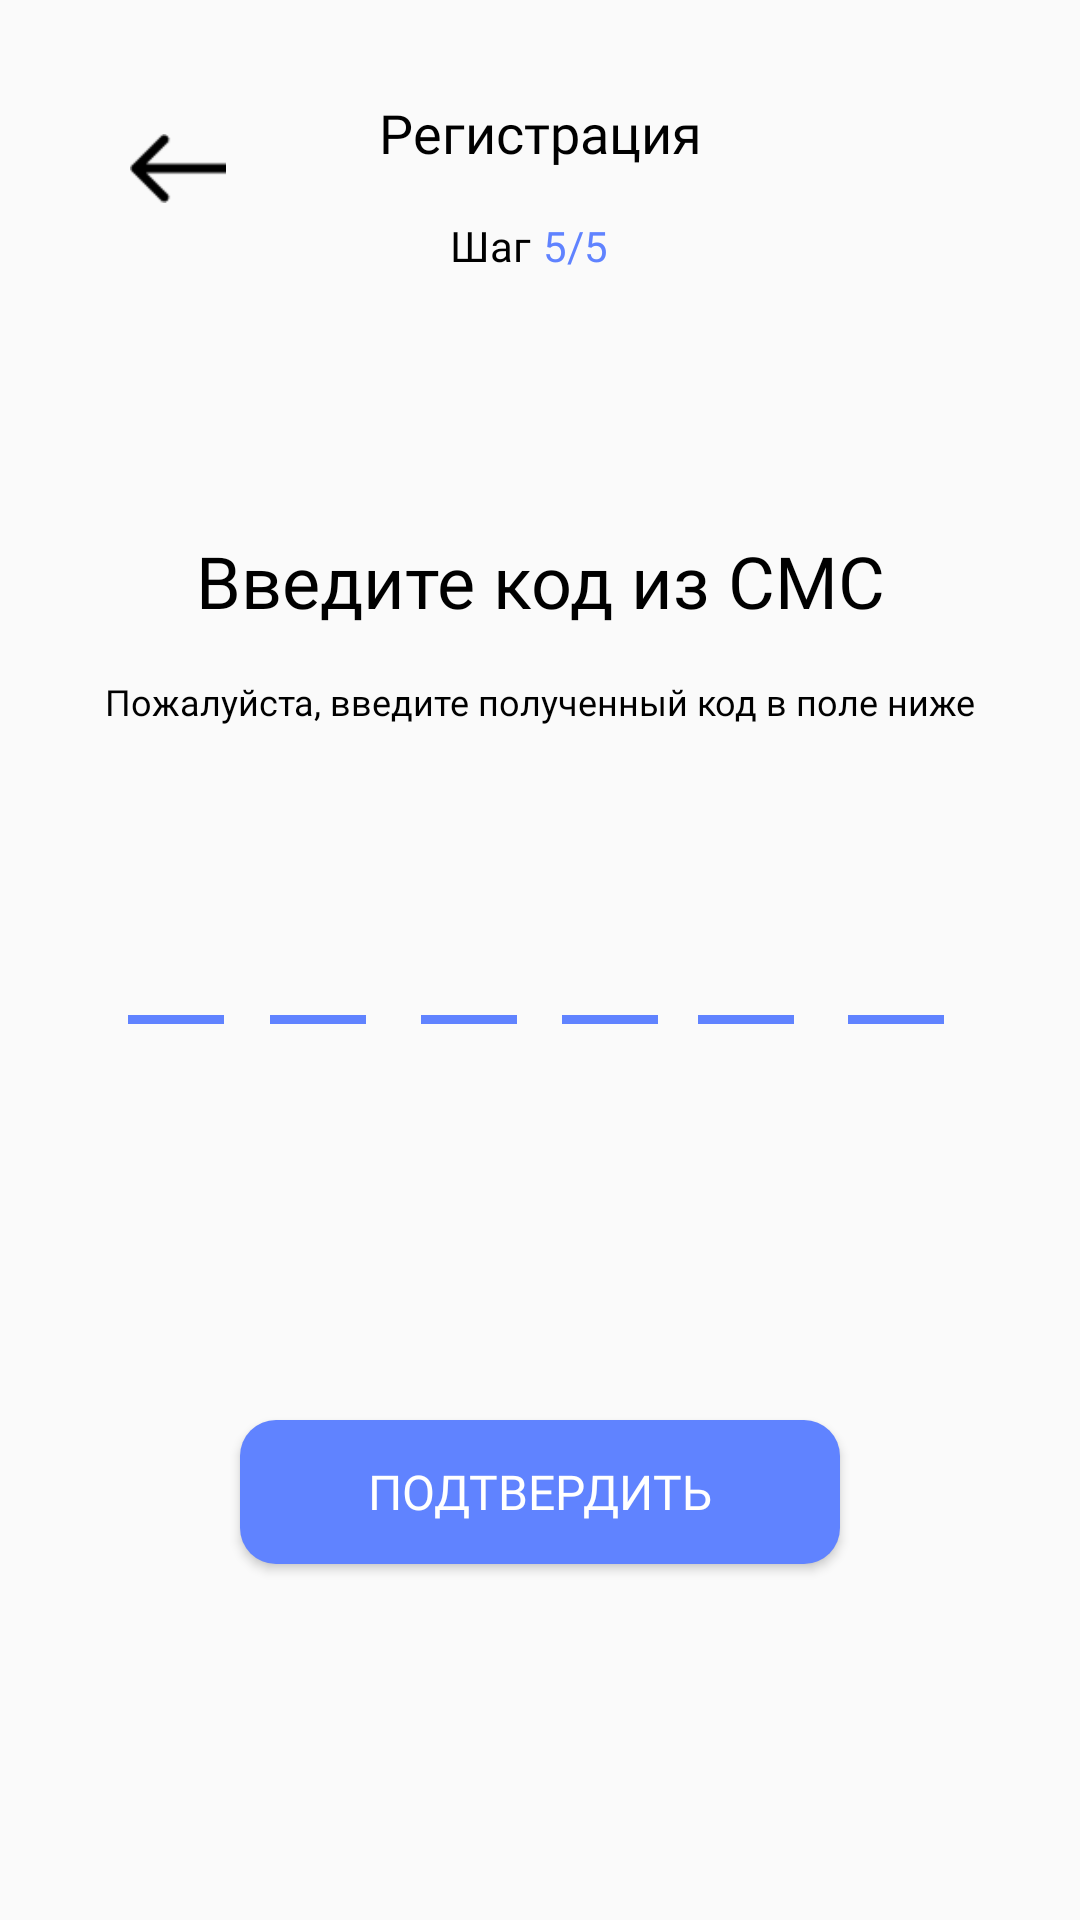

This screen was rendered from an Android layout file. Write that file and the resources it references.
<!-- AndroidManifest.xml: application theme Theme.LogisticsApp -->
<!-- res/layout/activity_reg_code_sms.xml -->
<?xml version="1.0" encoding="utf-8"?>
<androidx.constraintlayout.widget.ConstraintLayout xmlns:android="http://schemas.android.com/apk/res/android"
    xmlns:app="http://schemas.android.com/apk/res-auto"
    xmlns:tools="http://schemas.android.com/tools"
    android:layout_width="match_parent"
    android:layout_height="match_parent"
    tools:context=".RegCodeSmsActivity">

    <TextView
        android:id="@+id/smsCode_title"
        android:layout_width="wrap_content"
        android:layout_height="wrap_content"
        android:layout_marginTop="32dp"
        android:text="@string/registration"
        android:textColor="@color/black"
        android:fontFamily="@font/ibm_plex_sans_bold"
        android:textSize="18sp"
        app:layout_constraintEnd_toEndOf="parent"
        app:layout_constraintStart_toStartOf="parent"
        app:layout_constraintTop_toTopOf="parent" />

    <TextView
        android:id="@+id/smsCode_stepText"
        android:layout_width="wrap_content"
        android:layout_height="wrap_content"
        android:layout_marginTop="16dp"
        android:fontFamily="@font/ibm_plex_sans"
        android:text="@string/step"
        android:textColor="@color/black"
        android:textSize="14sp"
        app:layout_constraintEnd_toEndOf="parent"
        app:layout_constraintHorizontal_bias="0.45"
        app:layout_constraintStart_toStartOf="parent"
        app:layout_constraintTop_toBottomOf="@+id/smsCode_title" />

    <TextView
        android:id="@+id/smsCode_stepText2"
        android:layout_width="wrap_content"
        android:layout_height="wrap_content"
        android:layout_marginStart="4dp"
        android:layout_marginTop="16dp"
        android:fontFamily="@font/ibm_plex_sans"
        android:text="5/5"
        android:textColor="@color/blueApp"
        android:textSize="14sp"
        app:layout_constraintStart_toEndOf="@+id/smsCode_stepText"
        app:layout_constraintTop_toBottomOf="@+id/smsCode_title" />

    <TextView
        android:id="@+id/smsCode_enterInfo"
        android:layout_width="0dp"
        android:layout_height="wrap_content"
        android:layout_marginStart="32dp"
        android:layout_marginTop="86dp"
        android:layout_marginEnd="32dp"
        android:fontFamily="@font/ibm_plex_sans_bold"
        android:text="@string/enter_sms_code"
        android:gravity="center"
        android:textColor="@color/black"
        android:textSize="24sp"
        app:layout_constraintEnd_toEndOf="parent"
        app:layout_constraintStart_toStartOf="parent"
        app:layout_constraintTop_toBottomOf="@+id/smsCode_stepText" />

    <TextView
        android:id="@+id/smsCode_sunInfo"
        android:layout_width="wrap_content"
        android:layout_height="wrap_content"
        android:layout_marginTop="16dp"
        android:text="@string/pls_enter_code"
        android:textColor="@color/black"
        android:fontFamily="@font/ibm_plex_sans"
        android:textSize="12sp"
        app:layout_constraintEnd_toEndOf="parent"
        app:layout_constraintStart_toStartOf="parent"
        app:layout_constraintTop_toBottomOf="@+id/smsCode_enterInfo" />

    <EditText
        android:id="@+id/smsCode_EditText"
        android:layout_width="0dp"
        android:layout_height="wrap_content"
        android:layout_marginStart="32dp"
        android:layout_marginTop="32dp"
        android:layout_marginEnd="32dp"
        android:background="@android:color/transparent"
        android:ems="10"
        android:fontFamily="@font/ibm_plex_sans_bold"
        android:text=""
        android:inputType="number"
        android:letterSpacing="0.7"
        android:maxEms="6"
        android:maxLength="6"
        android:textColor="@color/blueApp"
        android:textSize="48sp"
        app:layout_constraintEnd_toEndOf="parent"
        app:layout_constraintHorizontal_bias="0.0"
        app:layout_constraintStart_toStartOf="parent"
        app:layout_constraintTop_toBottomOf="@+id/smsCode_sunInfo"
        tools:ignore="SpeakableTextPresentCheck" />

    <Button
        android:id="@+id/smsCode_nextButton"
        android:layout_width="200dp"
        android:layout_height="wrap_content"
        android:layout_marginTop="32dp"
        android:layout_marginBottom="16dp"
        android:background="@drawable/rounded_button"
        android:fontFamily="@font/ibm_plex_sans_semibold"
        android:text="@string/confirm"
        android:textColor="@color/white"
        android:textSize="16sp"
        app:layout_constraintBottom_toBottomOf="parent"
        app:layout_constraintEnd_toEndOf="parent"
        app:layout_constraintStart_toStartOf="parent"
        app:layout_constraintTop_toBottomOf="@+id/smsCode_EditText" />

    <ImageButton
        android:id="@+id/smsCode_backButton"
        android:layout_width="32dp"
        android:layout_height="32dp"
        android:layout_marginTop="8dp"
        android:layout_marginEnd="8dp"
        android:background="@android:color/transparent"
        android:contentDescription="@string/exit"
        android:scaleType="centerInside"
        app:layout_constraintEnd_toStartOf="@+id/smsCode_title"
        app:layout_constraintStart_toStartOf="parent"
        app:layout_constraintTop_toTopOf="@+id/smsCode_title"
        app:srcCompat="@drawable/go_back"
        tools:ignore="TouchTargetSizeCheck" />

    <View
        android:id="@+id/smsCode_lineL1"
        android:layout_width="32dp"
        android:layout_height="3dp"
        android:background="@color/blueApp"
        app:layout_constraintEnd_toEndOf="@+id/smsCode_EditText"
        app:layout_constraintHorizontal_bias="0.04"
        app:layout_constraintStart_toStartOf="@+id/smsCode_EditText"
        app:layout_constraintTop_toBottomOf="@+id/smsCode_EditText" />

    <View
        android:id="@+id/smsCode_lineL2"
        android:layout_width="32dp"
        android:layout_height="3dp"
        android:background="@color/blueApp"
        app:layout_constraintEnd_toEndOf="@+id/smsCode_EditText"
        app:layout_constraintHorizontal_bias="0.22"
        app:layout_constraintStart_toStartOf="@+id/smsCode_EditText"
        app:layout_constraintTop_toBottomOf="@+id/smsCode_EditText" />

    <View
        android:id="@+id/smsCode_lineL3"
        android:layout_width="32dp"
        android:layout_height="3dp"
        android:background="@color/blueApp"
        app:layout_constraintEnd_toEndOf="@+id/smsCode_EditText"
        app:layout_constraintHorizontal_bias="0.41"
        app:layout_constraintStart_toStartOf="@+id/smsCode_EditText"
        app:layout_constraintTop_toBottomOf="@+id/smsCode_EditText" />

    <View
        android:id="@+id/smsCode_lineR3"
        android:layout_width="32dp"
        android:layout_height="3dp"
        android:layout_marginEnd="25dp"
        android:background="@color/blueApp"
        app:layout_constraintEnd_toEndOf="@+id/smsCode_EditText"
        app:layout_constraintHorizontal_bias="0.65"
        app:layout_constraintStart_toStartOf="@+id/smsCode_EditText"
        app:layout_constraintTop_toBottomOf="@+id/smsCode_EditText" />

    <View
        android:id="@+id/smsCode_lineR2"
        android:layout_width="32dp"
        android:layout_height="3dp"
        android:layout_marginEnd="25dp"
        android:background="@color/blueApp"
        app:layout_constraintEnd_toEndOf="@+id/smsCode_EditText"
        app:layout_constraintHorizontal_bias="0.84"
        app:layout_constraintStart_toStartOf="@+id/smsCode_EditText"
        app:layout_constraintTop_toBottomOf="@+id/smsCode_EditText" />

    <View
        android:id="@+id/smsCode_lineR1"
        android:layout_width="32dp"
        android:layout_height="3dp"
        android:background="@color/blueApp"
        app:layout_constraintEnd_toEndOf="@+id/smsCode_EditText"
        app:layout_constraintHorizontal_bias="0.95"
        app:layout_constraintStart_toStartOf="@+id/smsCode_EditText"
        app:layout_constraintTop_toBottomOf="@+id/smsCode_EditText" />

</androidx.constraintlayout.widget.ConstraintLayout>
<!-- resources referenced by this layout -->
<resources>
  <color name="black">#FF000000</color>
  <color name="blueApp">#6083FF</color>
  <color name="white">#FFFFFFFF</color>
  <!-- drawable go_back: png bitmap (drawable, 325 bytes) -->
  <!-- drawable rounded_button (drawable) -->
  <?xml version="1.0" encoding="utf-8"?>
  <shape xmlns:android="http://schemas.android.com/apk/res/android">
      <solid android:color="@color/blueApp" />
      <corners android:radius="12dp" />
  </shape>
  <string name="confirm">Подтвердить</string>
  <string name="enter_sms_code">Введите код из СМС</string>
  <string name="exit">Выйти</string>
  <string name="pls_enter_code">Пожалуйста, введите полученный код в поле ниже</string>
  <string name="registration">Регистрация</string>
  <string name="step">Шаг</string>
  <style name="Theme.LogisticsApp" parent="Base.Theme.LogisticsApp" />
  <style name="Base.Theme.LogisticsApp" parent="Theme.AppCompat.Light.NoActionBar">
          
          <item name="android:statusBarColor" tools:targetApi="1">@color/blueApp</item>
          
      </style>
</resources>
